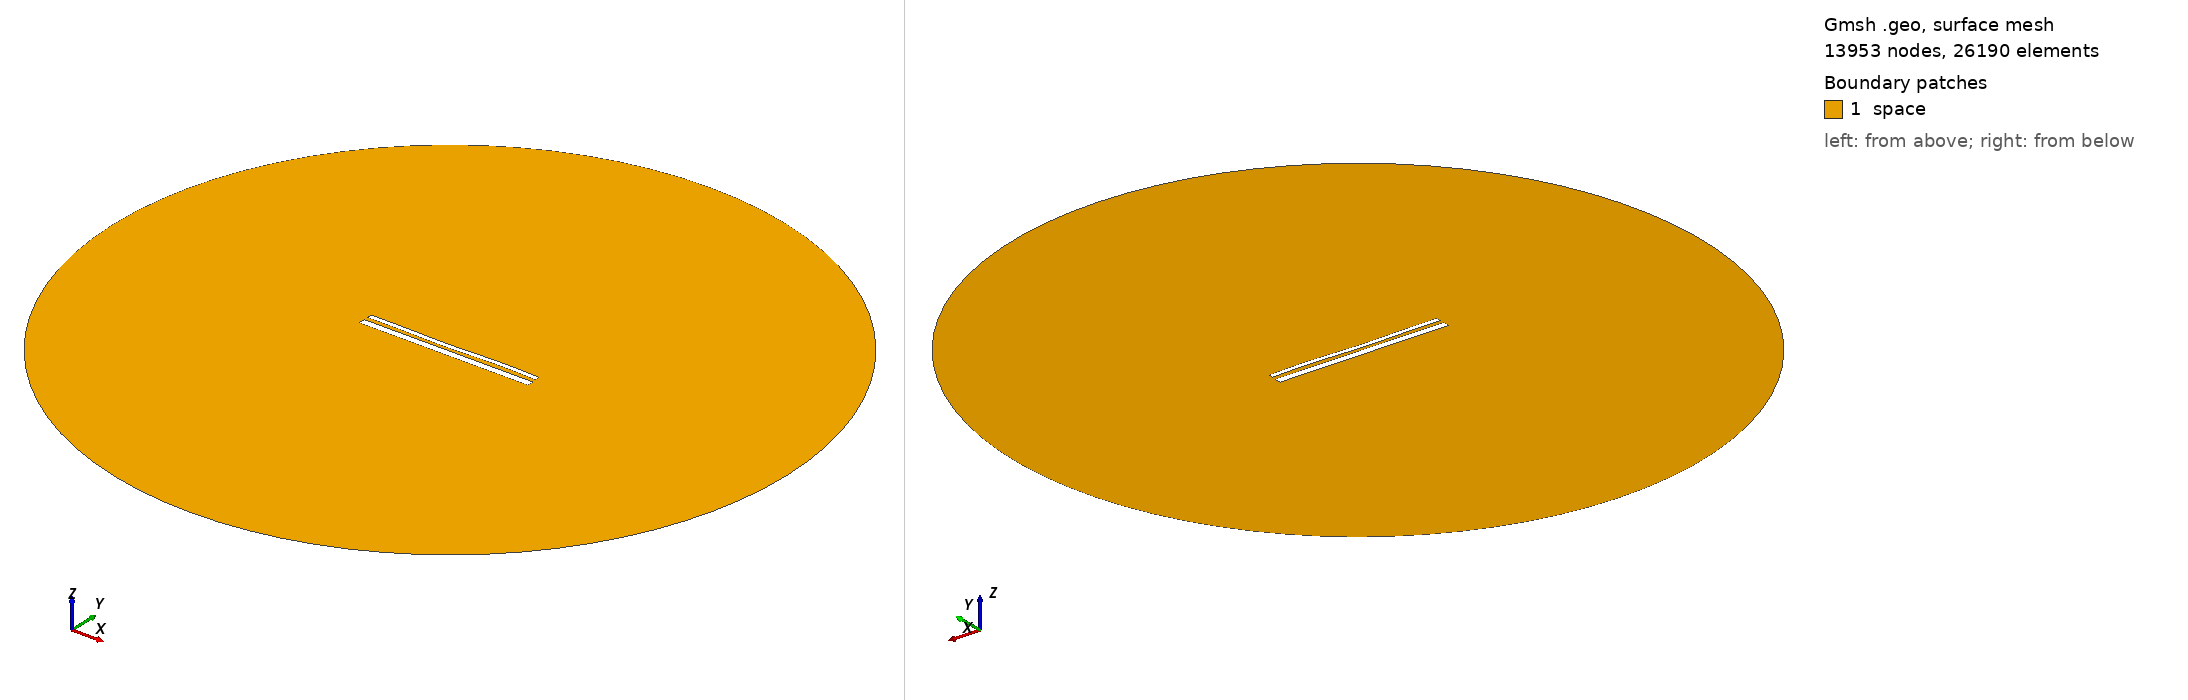

Gmsh geometry script, surface-meshed: 13953 nodes, 26190 surface elements. Boundary patches (legend numbers): 1 space. Left view from above one corner, right view from below the opposite corner. Legend entries are the model's physical surfaces. The drawing asked Gmsh for element sizes between 1% and 20% of the model's largest extent; the script's own settings can give other sizes.

=== 14130.geo (drawn) ===
//---------------------------------------
// Geometry kernel
//---------------------------------------

SetFactory("OpenCASCADE");



//---------------------------------------
// Parameters of the geometry
//---------------------------------------

// Overetch of the upper plate
overetch = 0.5;

// Distance between the plates
distance = 2.0;

// Discretization over the x axis (for the deformation)
nx = 50; 

// Length of the plate
L = 100 - overetch; 

// Number of modes
n = 4; 

// 1st mode coefficient
coeff(1) = 0.07499999999999998;
beta(1) = 0.596864 * 3.1415926535 / L;

// 2nd mode coefficient
coeff(2) = -0.15;
beta(2) = 1.49418 * 3.1415926535 / L;

// 3rd mode coefficient
coeff(3) = -0.15;
beta(3) = 2.50025 * 3.1415926535 / L;

// 4th mode coefficient
coeff(4) = 0.15;
beta(4) = 3.49999 * 3.1415926535 / L;



//---------------------------------------
// Upper plate (deformed rectangle)
//---------------------------------------

// Coordiantes of the upper plate
xmin = -50;
xmax = 50 - overetch;

// Height of the upper plate
yheight = 4 - 2 * overetch;

// Indexes of the points
UpperID[] = {};
LowerID[] = {};
LeftID[] = {};
RightID[] = {};

// Point index
p = 1;

// Horizontal edges
For i In {1:nx}
    x = xmin + (i-1)*(xmax - xmin)/(nx-1);

    y_bottom = distance / 2 + overetch;
    For j In {1:n}
        C = (Cosh(beta(j)*L) + Cos(beta(j)*L)) / (Sinh(beta(j)*L) + Sin(beta(j)*L));
        y_bottom  = y_bottom + coeff(j) * (Cosh(beta(j)*(x+50)) - Cos(beta(j)*(x+50)) - C * (Sinh(beta(j)*(x+50)) - Sin(beta(j)*(x+50))));
    EndFor

    y_top = y_bottom + yheight;

    Point(p) = {x, y_top, 0, 1.0};
    UpperID[i] = p;
    p = p + 1;

    Point(p) = {x, y_bottom, 0, 1.0};
    LowerID[i] = p;
    p = p + 1;
EndFor

// Create point lists
UpperPts[] = {}; LowerPts[] = {};
For i In {1:nx}
  UpperPts[] += {UpperID[i]};
  LowerPts[] += {LowerID[i]};
EndFor

// Build splines
Spline(1) = {UpperPts[]};
Spline(2) = {LowerPts[]};
Line(3) = {LowerPts[nx-1], UpperPts[nx-1]};
Line(4) = {LowerPts[0], UpperPts[0]};

// Build the plane surface
Curve Loop(1) = {2, 3, -1, -4};
Plane Surface(1) = {1};



//---------------------------------------
// Lower plate (rectangle)
//---------------------------------------

// Vertices
Point(1001) = {-50, -1, 0, 1.0};
Point(1002) = { 50, -1, 0, 1.0};
Point(1003) = { 50,  -5, 0, 1.0};
Point(1004) = {-50,  -5, 0, 1.0};

// Edges
Line(5) = {1001, 1002};
Line(6) = {1002, 1003};
Line(7) = {1003, 1004};
Line(8) = {1004, 1001};

// Plane surface
Line Loop(2) = {5, 6, 7, 8};
Plane Surface(2) = {2}; 



//---------------------------------------
// Outer (fictious) boundary
//---------------------------------------

// Points
Point(1005) = {0, 0, 0};       // Center
Point(1006) = {200, 0, 0};     // Start point
Point(1007) = {0, 200, 0};     // 90 degrees
Point(1008) = {-200, 0, 0};    // 180 degrees
Point(1009) = {0, -200, 0};    // 270 degrees

// Circle arcs (each needs start, center, end)
Circle(9) = {1006, 1005, 1007};
Circle(10) = {1007, 1005, 1008};
Circle(11) = {1008, 1005, 1009};
Circle(12) = {1009, 1005, 1006};

// Plane surface for the entire domain
Curve Loop(3) = {9, 10, 11, 12};
Surface(3) = {3};

// Subtract the plates from the whole domain to obtain the actual domain where we want to solve the equations
BooleanDifference{ Surface{3}; Delete; }{ Surface{1}; Surface{2}; Delete; }




//---------------------------------------
// Transfinite Lines/Curves
//---------------------------------------

// Set the number of points on the boundaries
r = 7;

// Plates
Transfinite Curve {1, 2} = 50*r Using Progression 1;
Transfinite Curve {3, 4} = 2*r Using Progression 1;
Transfinite Line {5, 7} = 50*r Using Progression 1;
Transfinite Line {6, 8} = 2*r Using Progression 1;

// Outer boundary
Transfinite Line {9, 10, 11, 12} = 20 Using Progression 1;



//---------------------------------------
// Physical groups
//---------------------------------------                

// Physical curves (boundaries)
Physical Line("force_segment", 10) = {2};
Physical Line("upper_plate", 11) = {1, 3, 4};
Physical Line("lower_plate", 12) = {5, 6, 7, 8};
Physical Line("boundary", 20) = {9, 10, 11, 12};

// Physical Surfaces
Physical Surface("space", 30) = {3};



//---------------------------------------
// 6. Generate the Mesh
//---------------------------------------

// 2D mesh generation
Mesh 2;
